Photos from the image-classification dataset "dataset" in the GitHub repository MogusaShirose/mlai_project_final. Its 2 classes are: apple, strawberry.

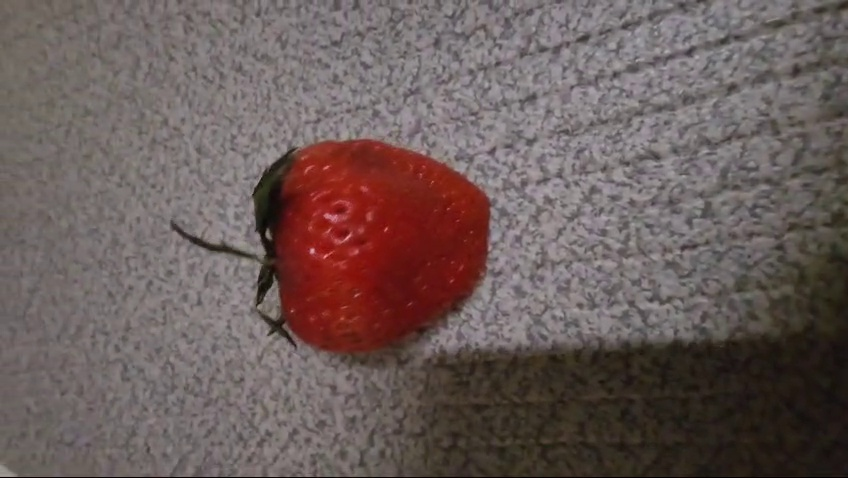
Label: strawberry

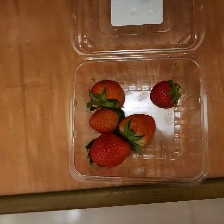
Label: strawberry

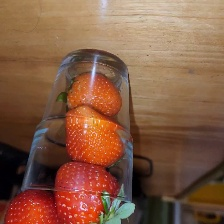
Label: strawberry

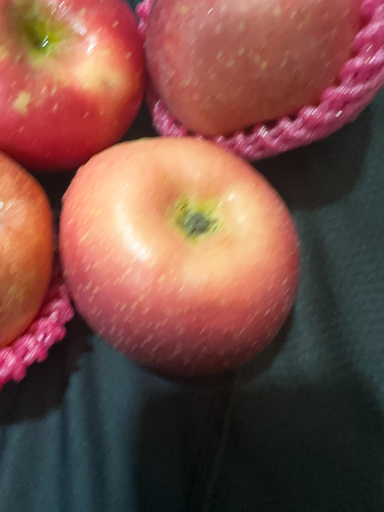
Label: apple

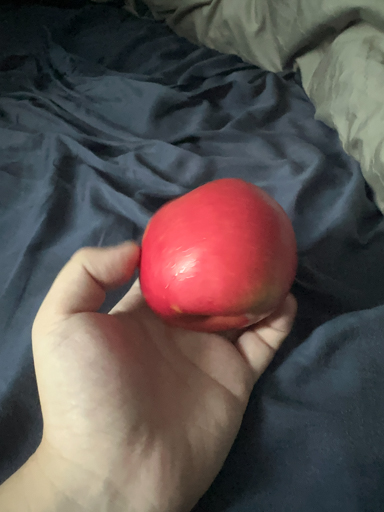
Label: apple

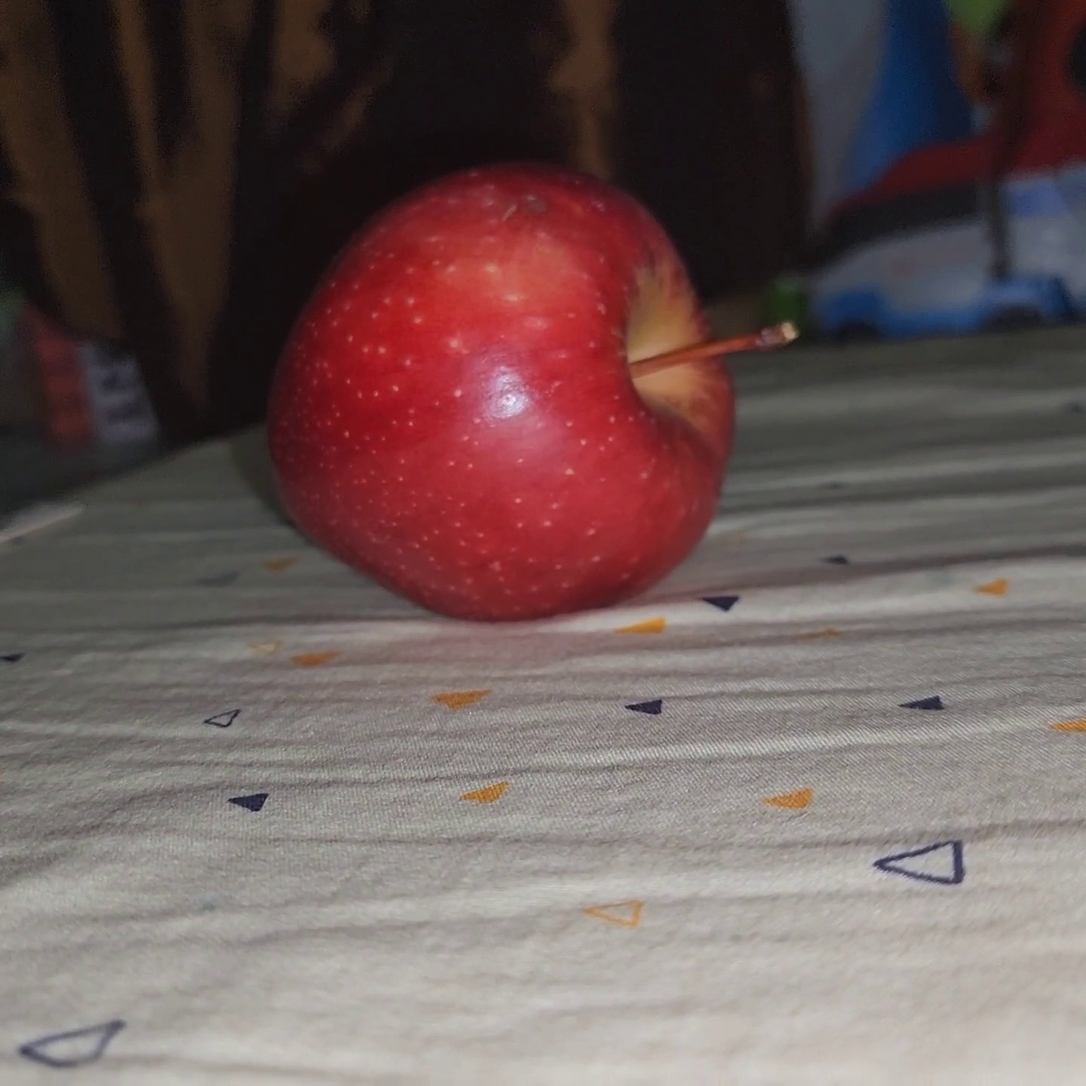
Label: apple
